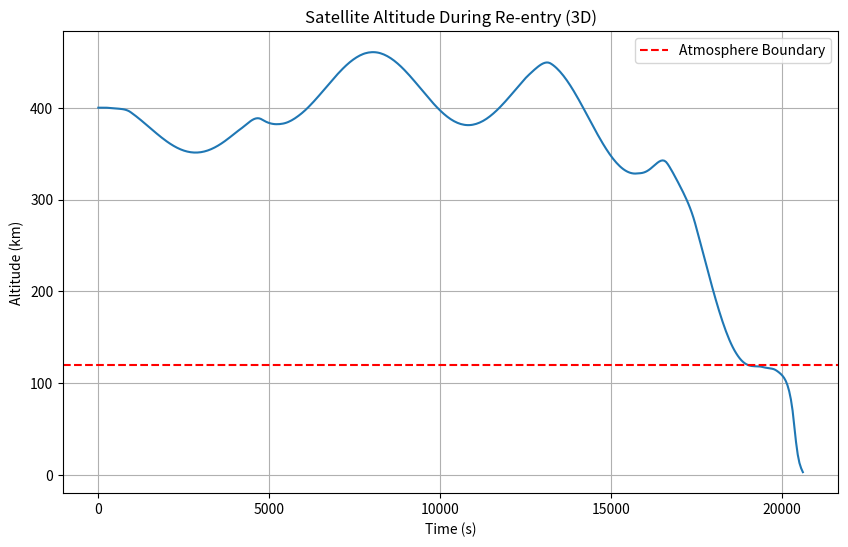
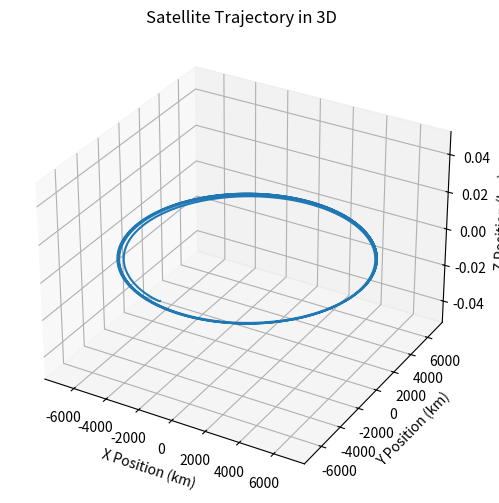

The matplotlib source for these figures, in order: (Note: this script raises an exception after producing the figures.)
import numpy as np
from scipy.integrate import solve_ivp
import matplotlib.pyplot as plt
import os

G = 6.67430e-11  # Gravitational constant (m^3 kg^-1 s^-2)
M_EARTH = 5.972e24  # Mass of Earth (kg)
R_EARTH = 6371e3  # Radius of Earth (m)
MU_EARTH = G * M_EARTH
ATMOSPHERE_HEIGHT = 120e3  # Approximate height of the atmosphere (m)
CD = 2.2  # Drag coefficient (dimensionless)
A = 1.0  # Cross-sectional area of the satellite (m^2)
M_SAT = 500  # Mass of the satellite (kg)
RHO_0 = 1.225  # Air density at sea level (kg/m^3)
H_SCALE = 8500  # Scale height of the atmosphere (m)

# Function to calculate atmospheric density
def atmospheric_density(altitude):
    if altitude > 0:
        return RHO_0 * np.exp(-altitude / H_SCALE)
    else:
        return 0

# Diff. eqns for satellite motion
def satellite_dynamics(t, y):
    x, y, z, vx, vy, vz = y
    r = np.sqrt(x**2 + y**2 + z**2)
    altitude = r - R_EARTH

    # Gravity
    F_gravity = -G * M_EARTH / r**2

    # Drag
    rho = atmospheric_density(altitude)
    v = np.sqrt(vx**2 + vy**2 + vz**2)
    F_drag_x = -0.5 * rho * CD * A * v * vx / M_SAT
    F_drag_y = -0.5 * rho * CD * A * v * vy / M_SAT
    F_drag_z = -0.5 * rho * CD * A * v * vz / M_SAT

    # Acceleration
    ax = F_gravity * (x / r) + F_drag_x
    ay = F_gravity * (y / r) + F_drag_y
    az = F_gravity * (z / r) + F_drag_z

    return [vx, vy, vz, ax, ay, az]

def stop_condition(t, y):
    # Stop when altitude <= 0
    r = np.sqrt(y[0]**2 + y[1]**2 + y[2]**2)
    altitude = r - R_EARTH
    return altitude

# Solves diff. eqn system between measurements radar(n) and radar(n+1)
def system_solver(t_span, initial_conditions, t_evals=1000):
    t_eval = np.linspace(t_span[0], t_span[1], t_evals)
    
    stop_condition.terminal = True
    stop_condition.direction = -1
    
    # Solve the system of equations using RK45
    solution = solve_ivp(satellite_dynamics, t_span, initial_conditions, method='RK45', t_eval=t_eval, events=stop_condition)
    return solution

# ----------------------------- TESTING -----------------------------
# Testing the satellite dynamics to make sure it works correctly, just use the above functions to get radar measurements

# Initial conditions
altitude_initial = 400e3
x0 = R_EARTH + altitude_initial
velocity_initial = np.sqrt(MU_EARTH / x0)
y0 = 0
z0 = 0
vx0 = 0
vy0 = velocity_initial
vz0 = 0
# vy0 = np.sqrt(velocity_initial**2/2)
# vz0 = np.sqrt(velocity_initial**2/2)
initial_conditions = [x0, y0, z0, vx0, vy0, vz0]

# Time span
t_span = (0, 50000)
t_eval = np.linspace(t_span[0], t_span[1], 1000)  # Points for evaluation

# Solve differential equations using RK45
solution = system_solver(t_span, initial_conditions, t_evals=1000)

x_vals = solution.y[0]
y_vals = solution.y[1]
z_vals = solution.y[2]
vx_vals, vy_vals, vz_vals = solution.y[3], solution.y[4], solution.y[5]
t_vals = solution.t

altitudes = np.sqrt(x_vals**2 + y_vals**2 + z_vals**2) - R_EARTH

# Plot results
plt.figure(figsize=(10, 6))
plt.plot(solution.t, altitudes / 1e3)  # Altitude vs. time
plt.axhline(ATMOSPHERE_HEIGHT / 1e3, color='r', linestyle='--', label='Atmosphere Boundary')
plt.title('Satellite Altitude During Re-entry (3D)')
plt.xlabel('Time (s)')
plt.ylabel('Altitude (km)')
plt.legend()
plt.grid()
plt.show()

# 3D plot
fig = plt.figure(figsize=(10, 6))
ax = fig.add_subplot(111, projection='3d')
ax.plot(x_vals / 1e3, y_vals / 1e3, z_vals / 1e3)
ax.set_title('Satellite Trajectory in 3D')
ax.set_xlabel('X Position (km)')
ax.set_ylabel('Y Position (km)')
ax.set_zlabel('Z Position (km)')
plt.show()

# Get the script directory
script_dir = os.path.dirname(os.path.abspath(__file__))
sat_file = os.path.join(script_dir, "sat_traj.dat")

# Write satellite data to file
with open(sat_file, "w") as fp:
    for i in range(solution.y[0].shape[0]):
        fp.write(f"{x_vals[i]:.6f}\t{y_vals[i]:.6f}\t{z_vals[i]:.6f}\t{vx_vals[i]:.6f}\t{vy_vals[i]:.6f}\t{vz_vals[i]:.6f}\t{t_vals[i]:.3f}\n")
